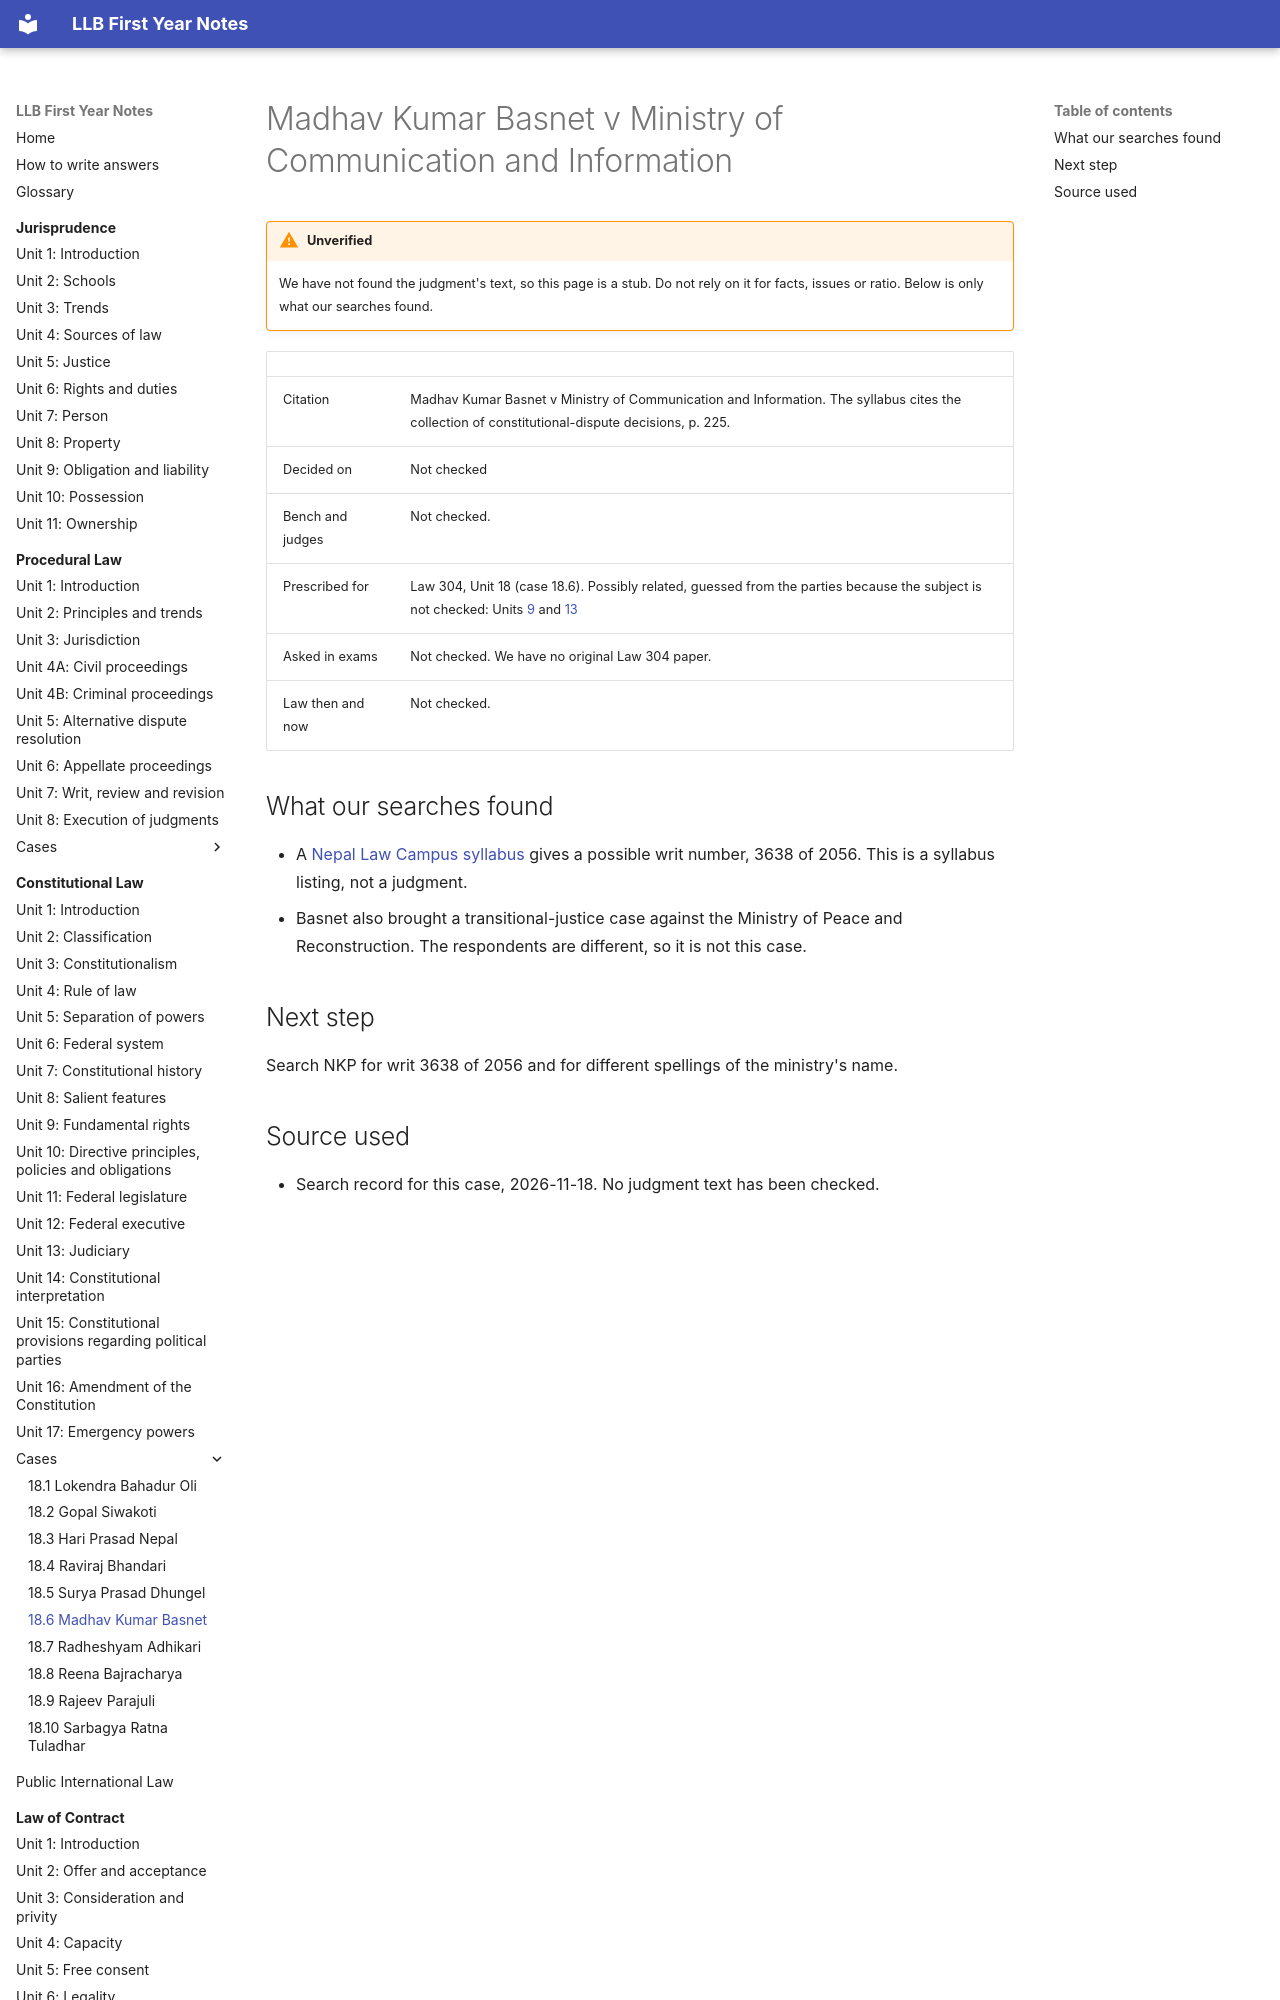

repository: amritghimire/llbnotes · page: constitutional-law/cases/18-6-madhav-kumar-basnet/index.html · generator: mkdocs

# Madhav Kumar Basnet v Ministry of Communication and Information

!!! warning "Unverified"
    We have not found the judgment's text, so this page is a stub. Do not rely on it for facts, issues or ratio. Below is only what our searches found.

| | |
|---|---|
| Citation | Madhav Kumar Basnet v Ministry of Communication and Information. The syllabus cites the collection of constitutional-dispute decisions, p. 225. |
| Decided on | Not checked |
| Bench and judges | Not checked. |
| Prescribed for | Law 304, Unit 18 (case 18.6). Possibly related, guessed from the parties because the subject is not checked: Units [9](../unit-09-fundamental-rights.md) and [13](../unit-13-judiciary.md) |
| Asked in exams | Not checked. We have no original Law 304 paper. |
| Law then and now | Not checked. |
